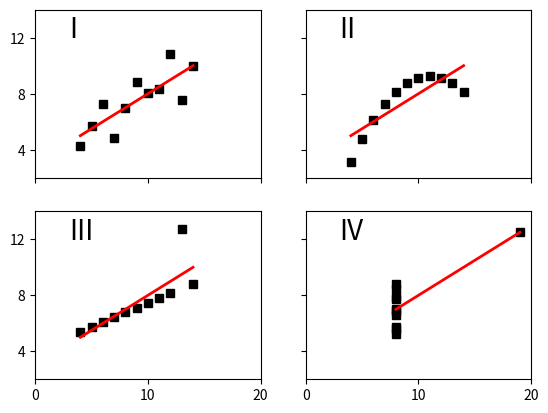

The script that saved this image:
%matplotlib inline

from __future__ import print_function
"""
Edward Tufte uses this example from Anscombe to show 4 datasets of x
and y that have the same mean, standard deviation, and regression
line, but which are qualitatively different.

matplotlib fun for a rainy day
"""

import matplotlib.pyplot as plt
import numpy as np

x = np.array([10, 8, 13, 9, 11, 14, 6, 4, 12, 7, 5])
y1 = np.array([8.04, 6.95, 7.58, 8.81, 8.33, 9.96, 7.24, 4.26, 10.84, 4.82, 5.68])
y2 = np.array([9.14, 8.14, 8.74, 8.77, 9.26, 8.10, 6.13, 3.10, 9.13, 7.26, 4.74])
y3 = np.array([7.46, 6.77, 12.74, 7.11, 7.81, 8.84, 6.08, 5.39, 8.15, 6.42, 5.73])
x4 = np.array([8, 8, 8, 8, 8, 8, 8, 19, 8, 8, 8])
y4 = np.array([6.58, 5.76, 7.71, 8.84, 8.47, 7.04, 5.25, 12.50, 5.56, 7.91, 6.89])


def fit(x):
    return 3 + 0.5*x


xfit = np.array([np.min(x), np.max(x)])

plt.subplot(221)
plt.plot(x, y1, 'ks', xfit, fit(xfit), 'r-', lw=2)
plt.axis([2, 20, 2, 14])
plt.setp(plt.gca(), xticklabels=[], yticks=(4, 8, 12), xticks=(0, 10, 20))
plt.text(3, 12, 'I', fontsize=20)

plt.subplot(222)
plt.plot(x, y2, 'ks', xfit, fit(xfit), 'r-', lw=2)
plt.axis([2, 20, 2, 14])
plt.setp(plt.gca(), xticklabels=[], yticks=(4, 8, 12), yticklabels=[], xticks=(0, 10, 20))
plt.text(3, 12, 'II', fontsize=20)

plt.subplot(223)
plt.plot(x, y3, 'ks', xfit, fit(xfit), 'r-', lw=2)
plt.axis([2, 20, 2, 14])
plt.text(3, 12, 'III', fontsize=20)
plt.setp(plt.gca(), yticks=(4, 8, 12), xticks=(0, 10, 20))

plt.subplot(224)
xfit = np.array([np.min(x4), np.max(x4)])
plt.plot(x4, y4, 'ks', xfit, fit(xfit), 'r-', lw=2)
plt.axis([2, 20, 2, 14])
plt.setp(plt.gca(), yticklabels=[], yticks=(4, 8, 12), xticks=(0, 10, 20))
plt.text(3, 12, 'IV', fontsize=20)

# verify the stats
pairs = (x, y1), (x, y2), (x, y3), (x4, y4)
for x, y in pairs:
    print('mean=%1.2f, std=%1.2f, r=%1.2f' % (np.mean(y), np.std(y), np.corrcoef(x, y)[0][1]))

plt.show()